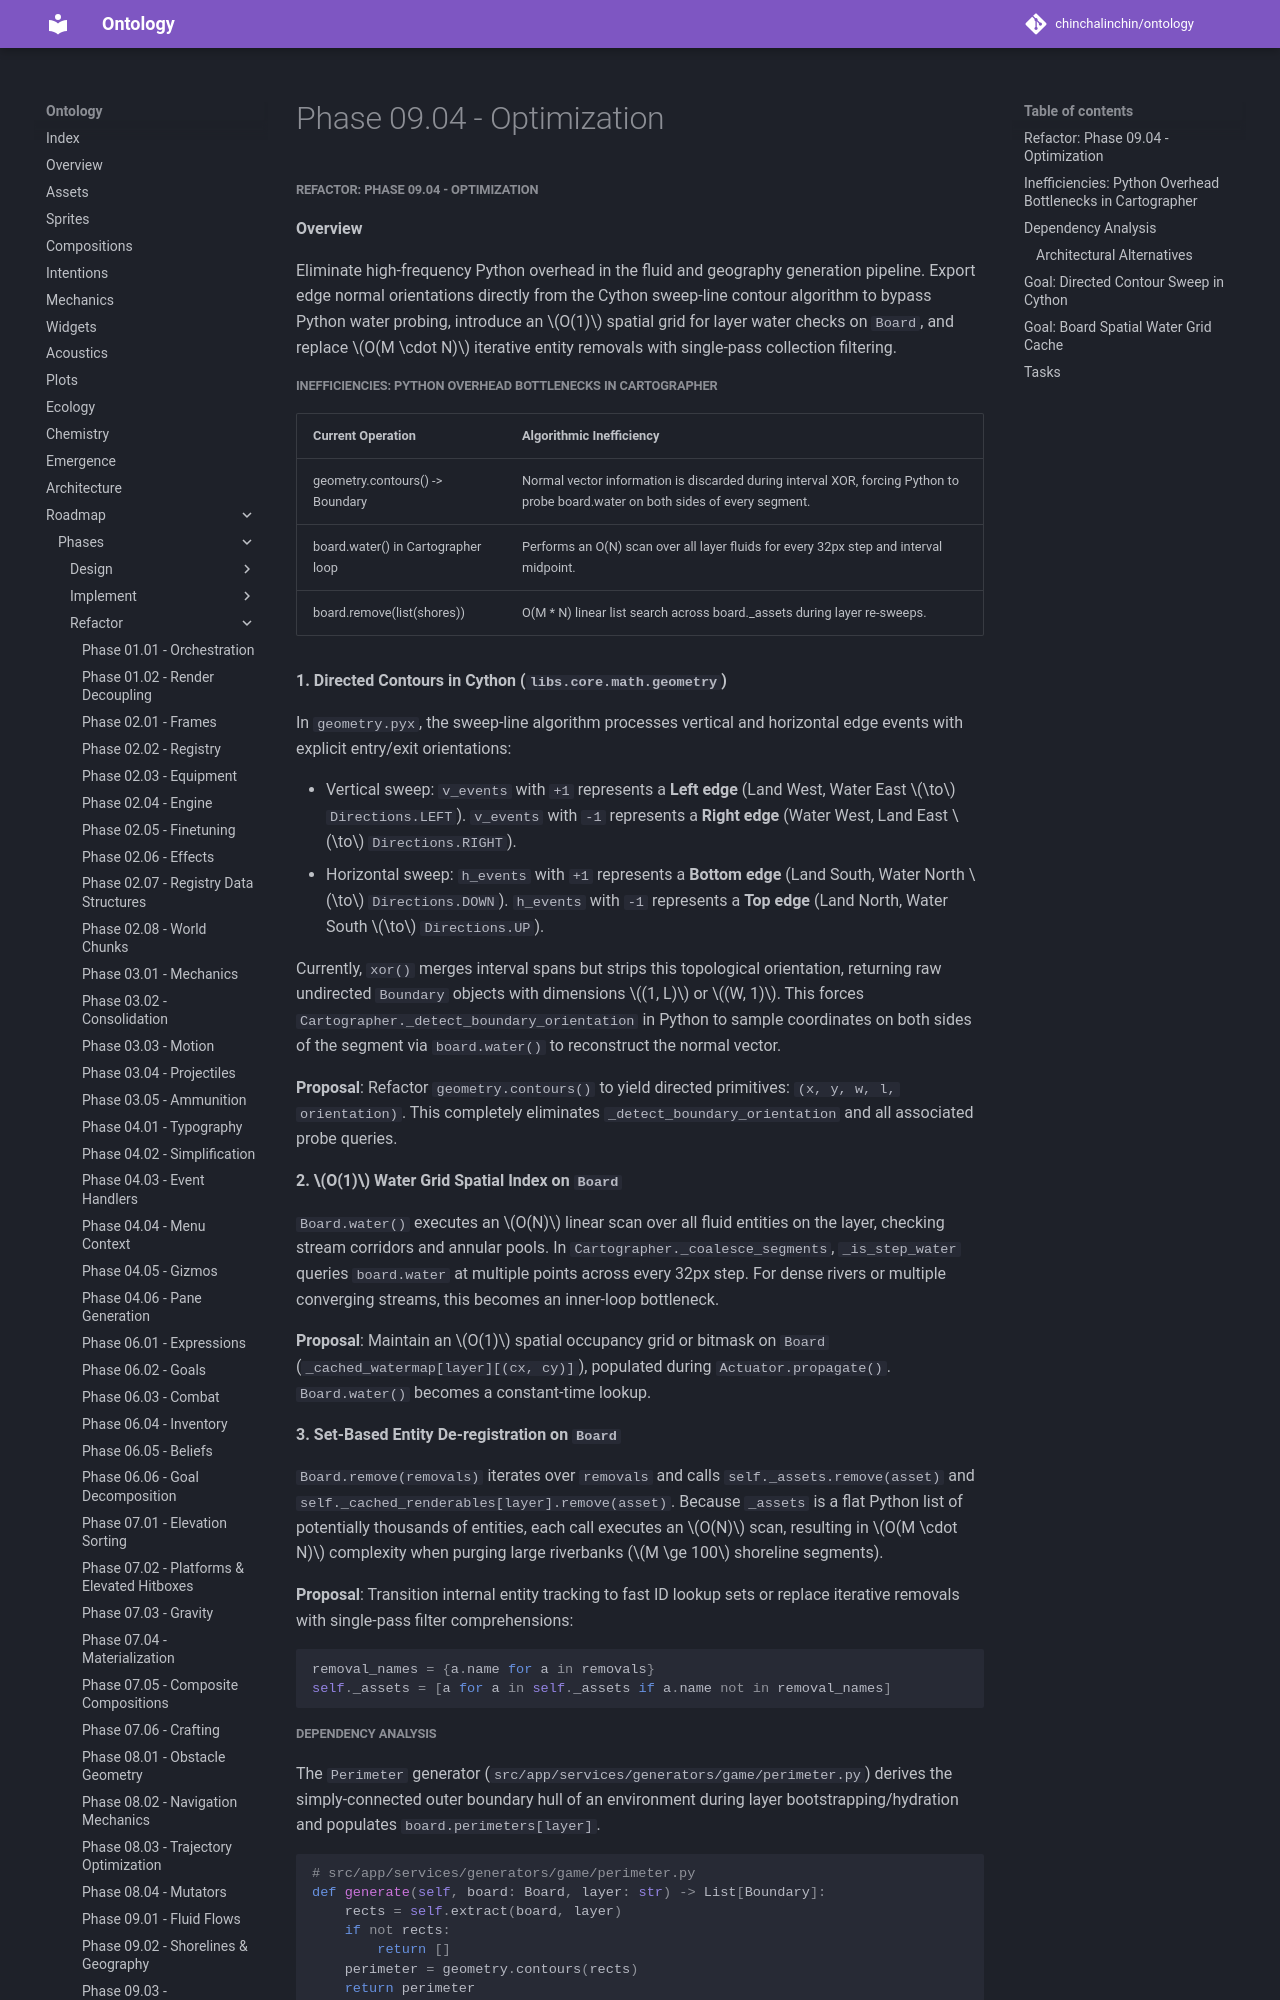

repository: chinchalinchin/ontology · page: board/phases/refactor/refactor-09-04/index.html · generator: mkdocs

##### Refactor: Phase 09.04 - Optimization

**Overview**

Eliminate high-frequency Python overhead in the fluid and geography generation pipeline. Export edge normal orientations directly from the Cython sweep-line contour algorithm to bypass Python water probing, introduce an $O(1)$ spatial grid for layer water checks on `Board`, and replace $O(M \cdot N)$ iterative entity removals with single-pass collection filtering.

##### Inefficiencies: Python Overhead Bottlenecks in Cartographer

| Current Operation | Algorithmic Inefficiency |
| --- | --- |
| geometry.contours() -> Boundary | Normal vector information is discarded during interval XOR, forcing Python to probe board.water on both sides of every segment. |
| board.water() in Cartographer loop | Performs an O(N) scan over all layer fluids for every 32px step and interval midpoint. |
| board.remove(list(shores)) | O(M * N) linear list search across board._assets during layer re-sweeps. |

**1. Directed Contours in Cython (`libs.core.math.geometry`)**

In `geometry.pyx`, the sweep-line algorithm processes vertical and horizontal edge events with explicit entry/exit orientations:

* Vertical sweep: `v_events` with `+1` represents a **Left edge** (Land West, Water East $\to$ `Directions.LEFT`). `v_events` with `-1` represents a **Right edge** (Water West, Land East $\to$ `Directions.RIGHT`).
* Horizontal sweep: `h_events` with `+1` represents a **Bottom edge** (Land South, Water North $\to$ `Directions.DOWN`). `h_events` with `-1` represents a **Top edge** (Land North, Water South $\to$ `Directions.UP`).

Currently, `xor()` merges interval spans but strips this topological orientation, returning raw undirected `Boundary` objects with dimensions $(1, L)$ or $(W, 1)$. This forces `Cartographer._detect_boundary_orientation` in Python to sample coordinates on both sides of the segment via `board.water()` to reconstruct the normal vector.

**Proposal**: Refactor `geometry.contours()` to yield directed primitives: `(x, y, w, l, orientation)`. This completely eliminates `_detect_boundary_orientation` and all associated probe queries.

**2. $O(1)$ Water Grid Spatial Index on `Board`**

`Board.water()` executes an $O(N)$ linear scan over all fluid entities on the layer, checking stream corridors and annular pools. In `Cartographer._coalesce_segments`, `_is_step_water` queries `board.water` at multiple points across every 32px step. For dense rivers or multiple converging streams, this becomes an inner-loop bottleneck.

**Proposal**: Maintain an $O(1)$ spatial occupancy grid or bitmask on `Board` (`_cached_watermap[layer][(cx, cy)]`), populated during `Actuator.propagate()`. `Board.water()` becomes a constant-time lookup.

**3. Set-Based Entity De-registration on `Board`**

`Board.remove(removals)` iterates over `removals` and calls `self._assets.remove(asset)` and `self._cached_renderables[layer].remove(asset)`. Because `_assets` is a flat Python list of potentially thousands of entities, each call executes an $O(N)$ scan, resulting in $O(M \cdot N)$ complexity when purging large riverbanks ($M \ge 100$ shoreline segments).

**Proposal**: Transition internal entity tracking to fast ID lookup sets or replace iterative removals with single-pass filter comprehensions:

```python
removal_names = {a.name for a in removals}
self._assets = [a for a in self._assets if a.name not in removal_names]
```
